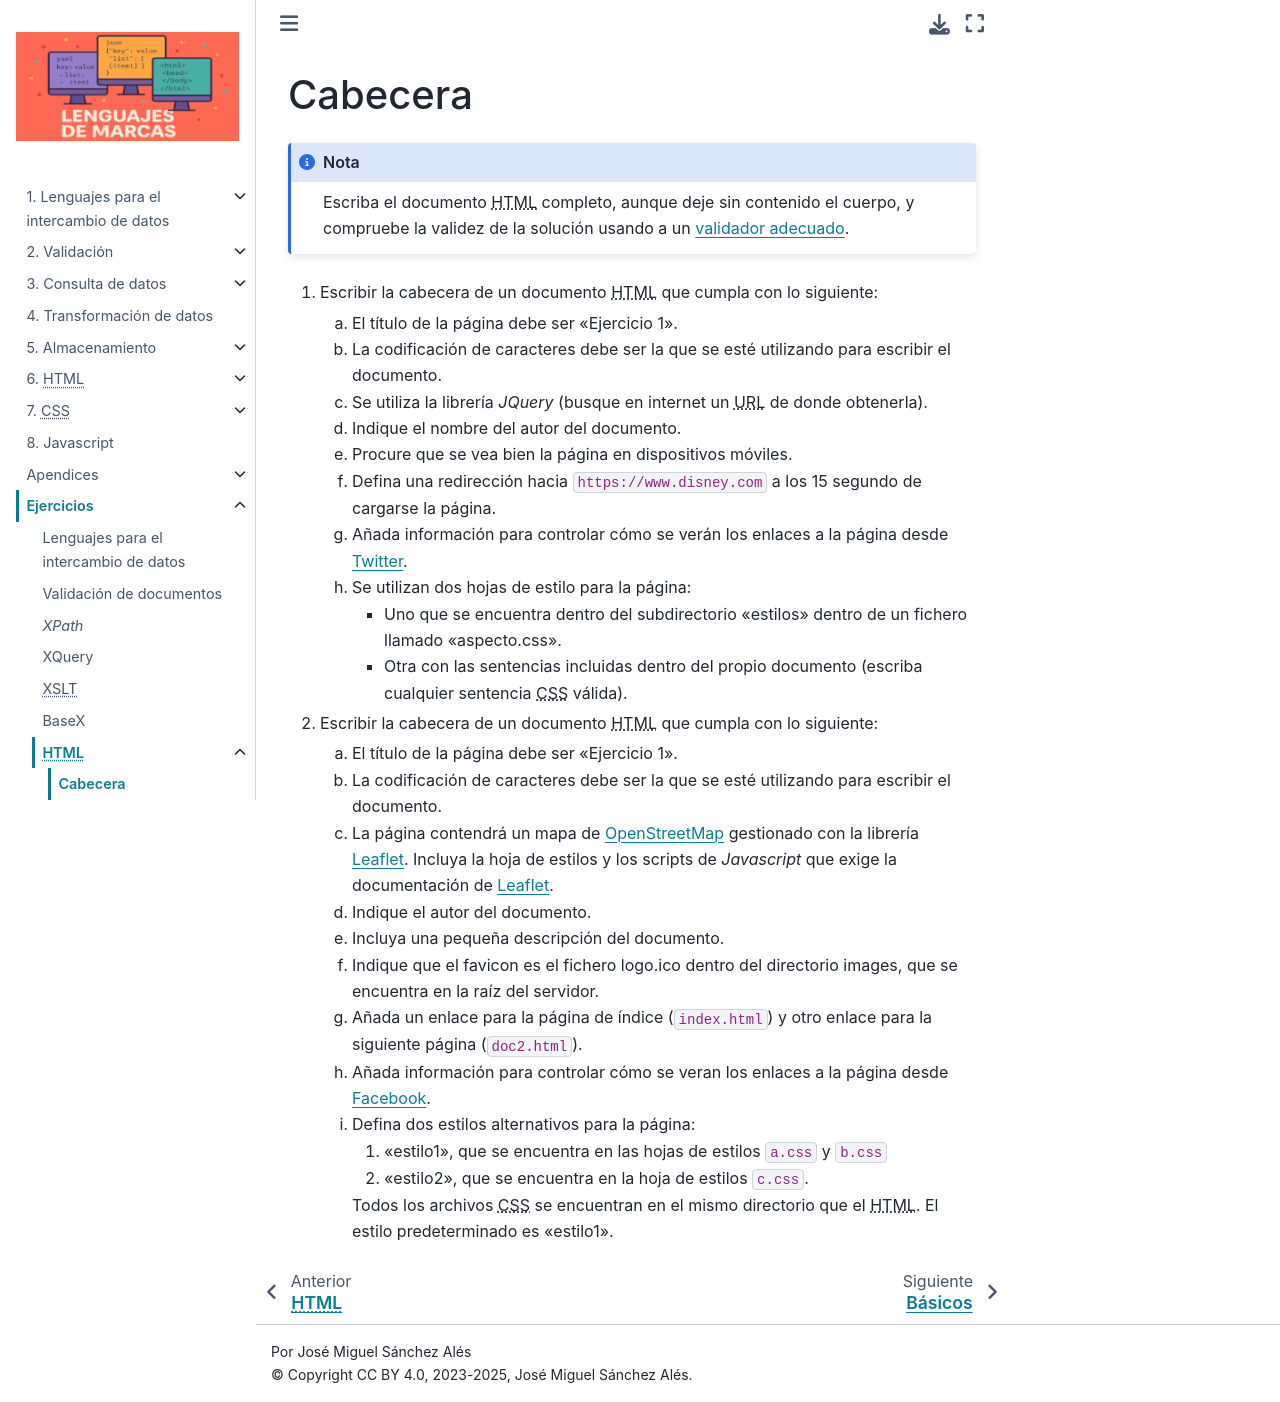

repository: sio2sio2/LM · page: 99.ejercicios/60.html/01.head.html · generator: sphinx

Cabecera
========

.. Comprobar:
   https://www.ticarte.com/contenido/ejercicios-practicos-de-html5
   https://francescricart.com/tutorial-html/ejercicios-html/
   https://desarrolloweb.dlsi.ua.es/libros/html-css/ejercicios

.. note:: Escriba el documento |HTML| completo, aunque deje sin contenido el
   cuerpo, y compruebe la validez de la solución usando a un :ref:`validador
   adecuado <html-validacion>`.

1. Escribir la cabecera de un documento |HTML| que cumpla con lo siguiente:

   a. El título de la página debe ser "Ejercicio 1".

   #. La codificación de caracteres debe ser la que se esté utilizando para
      escribir el documento.

   #. Se utiliza la librería *JQuery* (busque en internet un |URL| de donde
      obtenerla).

   #. Indique el nombre del autor del documento.

   #. Procure que se vea bien la página en dispositivos móviles.

   #. Defina una redirección hacia ``https://www.disney.com`` a los 15 segundo
      de cargarse la página.

   #. Añada información para controlar cómo se verán los enlaces a la página
      desde Twitter_.

   #. Se utilizan dos hojas de estilo para la página:
   
      - Uno que se encuentra dentro del subdirectorio "estilos" dentro
        de un fichero llamado "aspecto.css".
      - Otra con las sentencias incluidas dentro del propio documento (escriba
        cualquier sentencia |CSS| válida).

2. Escribir la cabecera de un documento |HTML| que cumpla con lo siguiente:

   .. rst-class:: simple

      a. El título de la página debe ser "Ejercicio 1".

      #. La codificación de caracteres debe ser la que se esté utilizando para
         escribir el documento.

      #. La página contendrá un mapa de OpenStreetMap_ gestionado con la librería
         Leaflet_. Incluya la hoja de estilos y los scripts de *Javascript* que
         exige la documentación de Leaflet_.

      #. Indique el autor del documento.

      #. Incluya una pequeña descripción del documento.

      #. Indique que el favicon es el fichero logo.ico dentro del directorio images,
         que se encuentra en la raíz del servidor.

      #. Añada un enlace para la página de índice (:file:`index.html`) y otro enlace
         para la siguiente página (:file:`doc2.html`).

      #. Añada información para controlar cómo se veran los enlaces a la página
         desde Facebook_.

      #. Defina dos estilos alternativos para la página:

         1. "estilo1", que se encuentra en las hojas de estilos  :file:`a.css` y
            :file:`b.css`
         2. "estilo2", que se encuentra en la hoja de estilos :file:`c.css`.

         Todos los archivos |CSS| se encuentran en el mismo directorio que el
         |HTML|. El estilo predeterminado es "estilo1".

.. _Twitter: https://twitter.com
.. _Facebook: https://www.facebook.com
.. _Leaflet: https://leafletjs.com
.. _OpenStreetMap: https://www.openstreetmap.org

.. |CSS| replace:: :abbr:`CSS (Cascading Style Sheets)`
